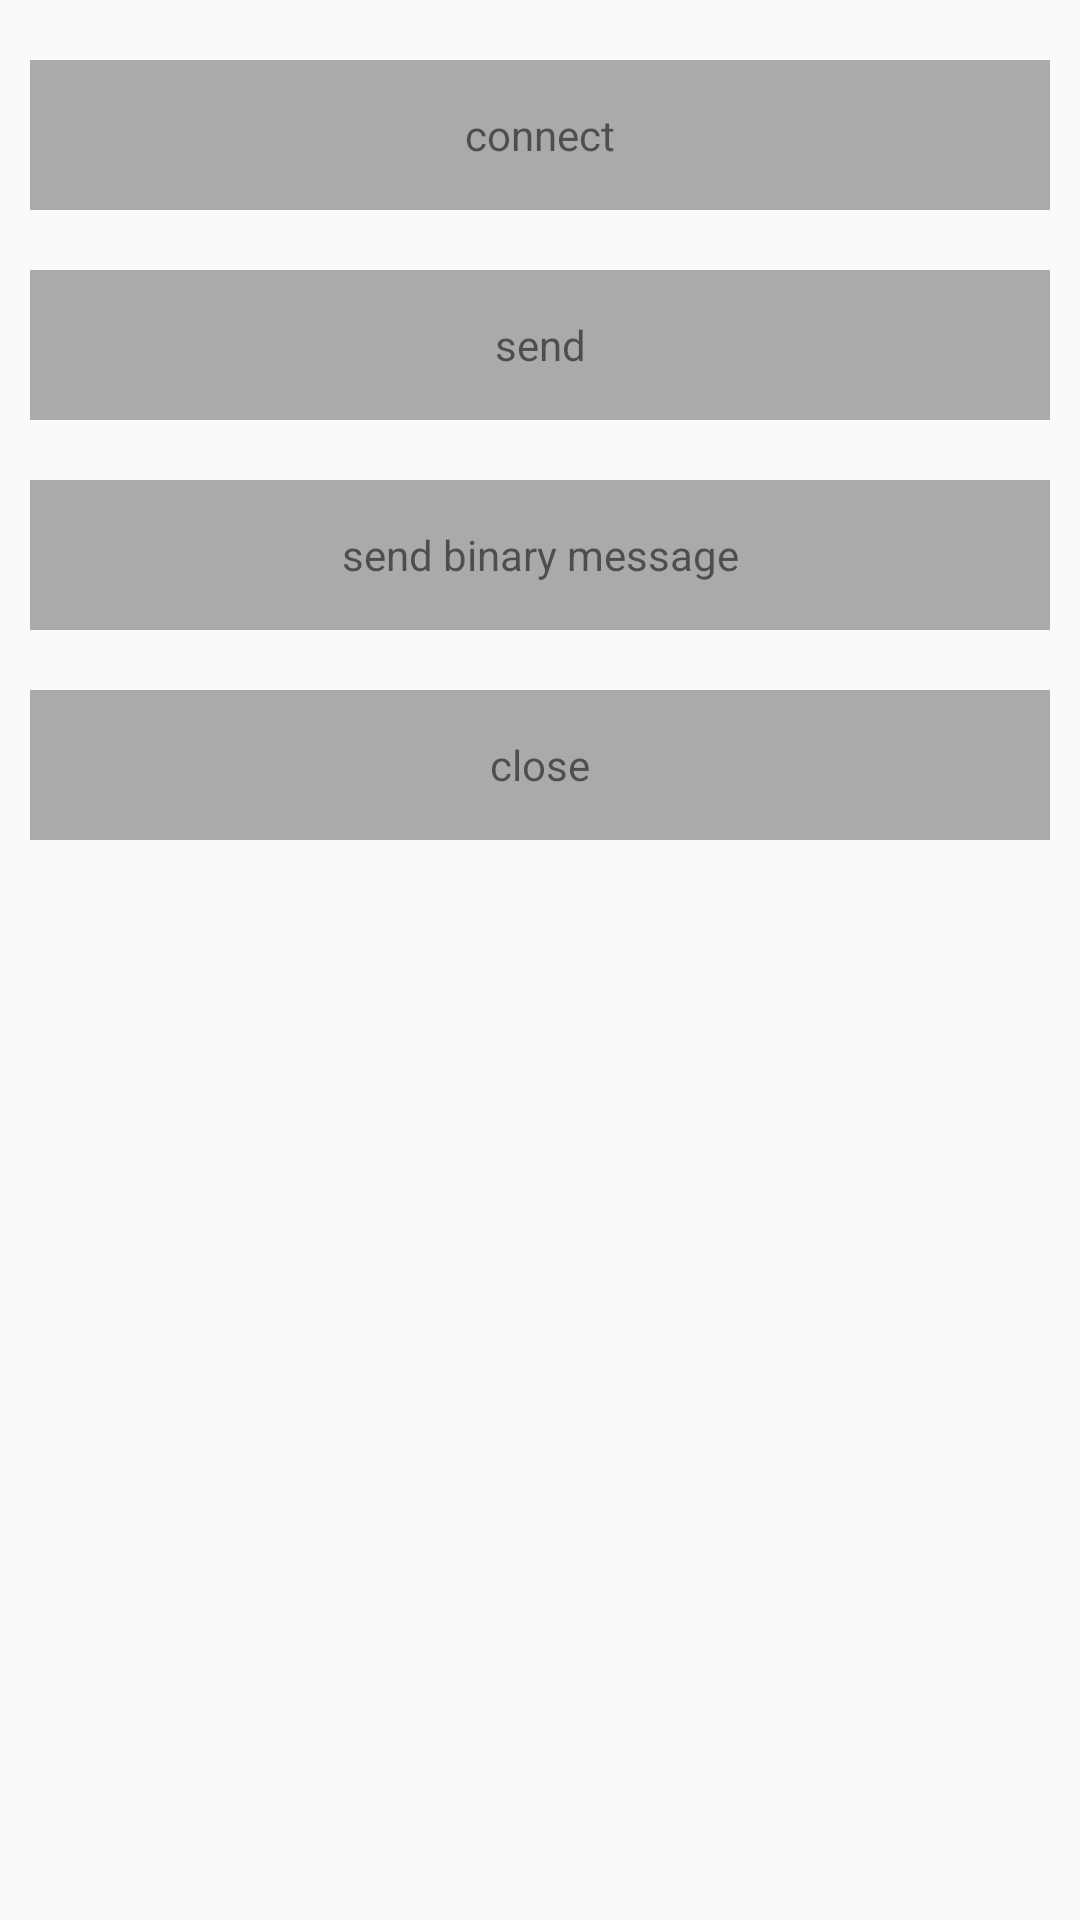

Reconstruct the res/layout file that produces this screen, plus the resources it refers to.
<!-- AndroidManifest.xml: application theme AppTheme -->
<!-- res/layout/activity_main.xml -->
<?xml version="1.0" encoding="utf-8"?>
<LinearLayout xmlns:android="http://schemas.android.com/apk/res/android"
    xmlns:app="http://schemas.android.com/apk/res-auto"
    xmlns:tools="http://schemas.android.com/tools"
    android:layout_width="match_parent"
    android:layout_height="match_parent"
    android:orientation="vertical"
    android:paddingTop="10dp"
    tools:context="com.xgn.androidlibuvlibwebsocketsboringssl.MainActivity">

    <TextView
        android:id="@+id/connect"
        style="@style/XgnText"
        android:text="@string/connect" />

    <TextView
        android:id="@+id/send"
        style="@style/XgnText"
        android:text="@string/send" />

    <TextView
        android:id="@+id/binary_message"
        style="@style/XgnText"
        android:text="@string/send_binary_message" />

    <TextView
        android:id="@+id/close"
        style="@style/XgnText"
        android:text="@string/close" />


    <TextView
        android:id="@+id/console"
        android:layout_width="match_parent"
        android:layout_height="200dp" />
</LinearLayout>
<!-- resources referenced by this layout -->
<resources>
  <string name="close">close</string>
  <string name="connect">connect</string>
  <string name="send">send</string>
  <string name="send_binary_message">send binary message</string>
  <style name="XgnText">
          <item name="android:layout_margin">10dp</item>
          <item name="android:background">@android:color/darker_gray</item>
          <item name="android:layout_gravity">center_horizontal</item>
          <item name="android:gravity">center</item>
          <item name="android:layout_width">match_parent</item>
          <item name="android:layout_height">50dp</item>
          <item name="android:layout_marginLeft">20dp</item>
          <item name="android:layout_marginRight">20dp</item>
      </style>
  <style name="AppTheme" parent="Theme.AppCompat.Light.DarkActionBar">
          
          <item name="colorPrimary">@color/colorPrimary</item>
          <item name="colorPrimaryDark">@color/colorPrimaryDark</item>
          <item name="colorAccent">@color/colorAccent</item>
      </style>
  <!-- not gathered from this repository: default colours our renderer supplied (Android Studio template values) -->
  <color name="colorPrimary">#FF6200EE</color>
  <color name="colorPrimaryDark">#FF3700B3</color>
  <color name="colorAccent">#FF03DAC5</color>
</resources>
